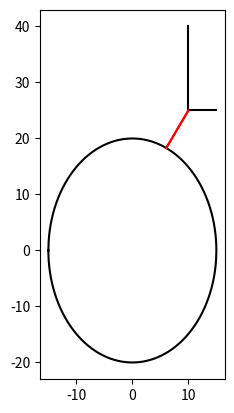

Python code for this plot:
import numpy as np
import matplotlib.pyplot as plt
import copy


def elliptic(a, b):
    x = np.linspace(0, a, 1000)
    y = b * np.sqrt(1 - (x ** 2 / a ** 2))
    y1 = copy.deepcopy(y)
    x1 = copy.copy(x)
    y1 = y1[::-1]
    x1 = -x1
    x1 = x1[::-1]
    x = np.hstack((x1, x))
    y = np.hstack((y1, y))
    x1 = copy.copy(x)
    y1 = copy.copy(y)
    x1 = -x1
    y1 = -y1
    x = np.hstack((x, x1))
    y = np.hstack((y, y1))
    return x, y


x1 = np.zeros(300)
x1 += 10
y1 = np.linspace(40, 25, 300)

x2 = np.linspace(10, 15, 300)
y2 = np.zeros(300)
y2 += 25
x, y = elliptic(15, 20)

index_i1 = 0
index_j1 = 0

num = 1000000
for i in range(300):
    for j in range(4000):
        num1 = np.sqrt((x1[i] - x[j]) ** 2 + (y1[i] - y[j]) ** 2)
        if num > num1:
            num = num1
            index_i1, index_j1 = i, j

index_i2 = 0
index_j2 = 0
num_ = 100000
for i in range(300):
    for j in range(4000):
        num1 = np.sqrt((x2[i] - x[j]) ** 2 + (y2[i] - y[j]) ** 2)
        if num_ > num1:
            num_ = num1
            index_i2, index_j2 = i, j

ax = plt.gca()
ax.set_aspect(1)
plt.plot(x, y, color='black')
plt.plot(x1, y1, color='black')
plt.plot(x2, y2, color='black')
plt.plot([x1[index_i1], x[index_j1]], [y1[index_i1], y[index_j1]], color='red')
plt.plot([x2[index_i2], x[index_j2]], [y2[index_i2], y[index_j2]], color='red')
plt.show()
